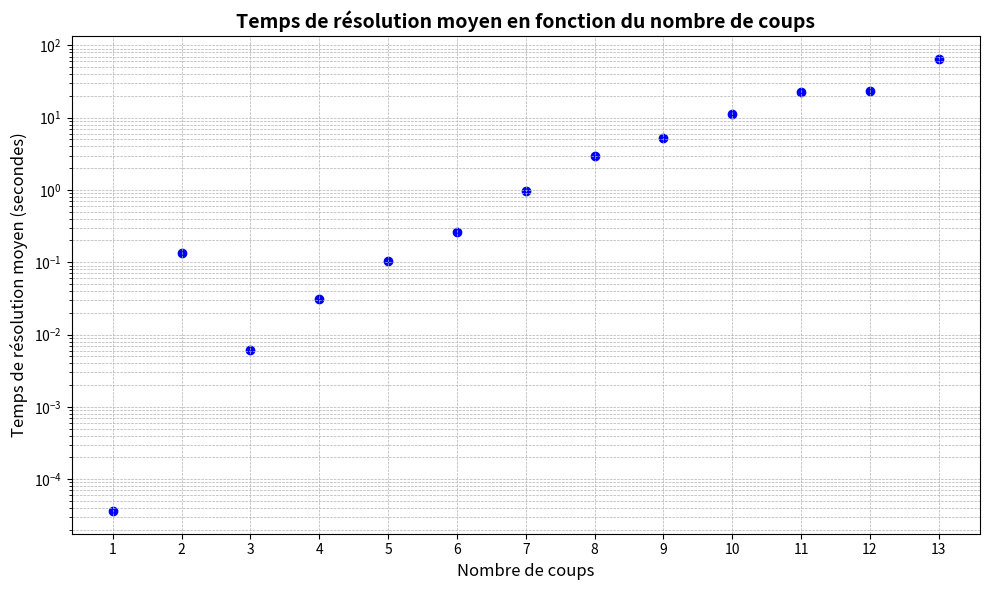

Write the Python code that produced this figure.
import matplotlib.pyplot as plt
import numpy as np

# Données avec les valeurs jusqu'à 16 coups
coups = np.array([1, 2, 3, 4, 5, 6, 7, 8, 9, 10, 11, 12, 13])
temps = np.array([
    0.000036,
    0.135977,
    0.006157,
    0.031364,
    0.103015,
    0.262347,
    0.978786,
    2.910068,
    5.228931,
    11.239877,
    22.675233,
    23.179409,
    65.649300
])

plt.figure(figsize=(10, 6))
plt.scatter(coups, temps, color='blue')
plt.yscale("log")

# Grille à la fois pour les lignes majeures et mineures
plt.grid(True, which="both", linestyle="--", linewidth=0.5)

plt.xticks(coups)
plt.xlabel("Nombre de coups", fontsize=12)
plt.ylabel("Temps de résolution moyen (secondes)", fontsize=12)
plt.title("Temps de résolution moyen en fonction du nombre de coups", fontsize=14, weight='bold')

plt.tight_layout()
plt.show()
